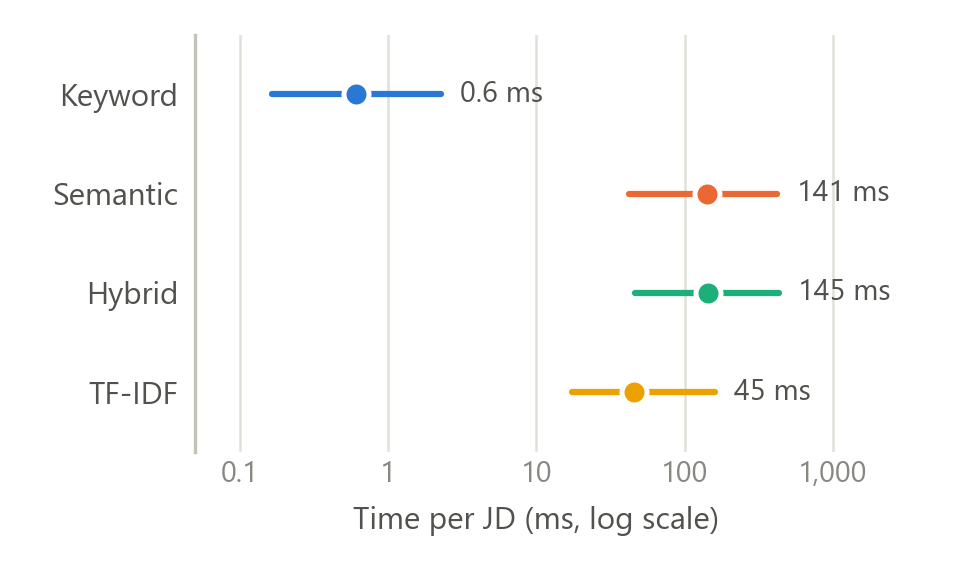

The data file committed next to this chart (first rows):
jd_ref, role_code, chars, keyword_s, semantic_s, hybrid_s, tfidf_s
JD-CE-0001, CLOUD_ENGINEER, 2198, 0.00067, 0.146, 0.151, 0.04528
JD-CE-0002, CLOUD_ENGINEER, 1695, 0.00048, 0.1654, 0.1389, 0.04659
JD-CE-0003, CLOUD_ENGINEER, 5207, 0.00228, 0.4217, 0.4321, 0.1596
JD-CE-0004, CLOUD_ENGINEER, 997, 0.00041, 0.09909, 0.08389, 0.03634
JD-CE-0005, CLOUD_ENGINEER, 446, 0.00019, 0.04814, 0.04644, 0.01746
JD-CE-0006, CLOUD_ENGINEER, 1798, 0.00088, 0.1733, 0.2034, 0.05666
JD-CE-0007, CLOUD_ENGINEER, 1254, 0.00049, 0.1036, 0.1182, 0.04257
JD-CE-0008, CLOUD_ENGINEER, 2255, 0.00099, 0.2121, 0.2109, 0.07527
JD-CE-0009, CLOUD_ENGINEER, 1152, 0.00053, 0.1024, 0.1121, 0.0358
JD-CE-0010, CLOUD_ENGINEER, 1946, 0.00087, 0.1659, 0.1998, 0.06309
JD-CY-0001, CYBER_ANALYST, 1415, 0.00056, 0.1126, 0.1436, 0.04891
JD-CY-0002, CYBER_ANALYST, 2380, 0.0009, 0.2064, 0.1781, 0.06765
JD-CY-0003, CYBER_ANALYST, 1076, 0.00032, 0.07085, 0.1157, 0.0257
JD-CY-0004, CYBER_ANALYST, 3715, 0.00112, 0.2045, 0.2221, 0.0924
JD-CY-0005, CYBER_ANALYST, 1723, 0.00045, 0.1345, 0.1569, 0.04457
JD-CY-0006, CYBER_ANALYST, 1294, 0.00045, 0.1334, 0.131, 0.03201
JD-CY-0007, CYBER_ANALYST, 1276, 0.00037, 0.155, 0.1494, 0.031
JD-CY-0008, CYBER_ANALYST, 967, 0.00036, 0.06184, 0.06056, 0.02846
JD-CY-0009, CYBER_ANALYST, 1547, 0.00068, 0.1153, 0.09603, 0.04206
JD-CY-0010, CYBER_ANALYST, 1847, 0.00088, 0.1452, 0.1454, 0.04821
JD-DA-0001, DATA_ANALYST, 2354, 0.00082, 0.1478, 0.1504, 0.05945
JD-DA-0002, DATA_ANALYST, 2922, 0.00097, 0.1645, 0.1669, 0.0661
JD-DA-0003, DATA_ANALYST, 2518, 0.00085, 0.1625, 0.1579, 0.05998
JD-DA-0004, DATA_ANALYST, 1399, 0.00066, 0.1313, 0.1338, 0.03897
JD-DA-0005, DATA_ANALYST, 1798, 0.00062, 0.1735, 0.165, 0.04441
JD-DA-0006, DATA_ANALYST, 2851, 0.00066, 0.1947, 0.2037, 0.07482
JD-DA-0007, DATA_ANALYST, 1028, 0.00041, 0.06372, 0.06207, 0.02856
JD-DA-0008, DATA_ANALYST, 1725, 0.00052, 0.136, 0.1446, 0.03776
JD-DA-0009, DATA_ANALYST, 2199, 0.00071, 0.1552, 0.151, 0.05318
JD-DA-0010, DATA_ANALYST, 1443, 0.00039, 0.1446, 0.1442, 0.03739
JD-DA-0011, DATA_ANALYST, 3105, 0.00084, 0.1631, 0.1726, 0.07243
JD-DS-0001, DATA_SCIENTIST, 2280, 0.00072, 0.1721, 0.1741, 0.05841
JD-DS-0002, DATA_SCIENTIST, 1139, 0.00046, 0.08346, 0.116, 0.03302
JD-DS-0003, DATA_SCIENTIST, 3799, 0.00149, 0.2542, 0.2576, 0.1095
JD-DS-0004, DATA_SCIENTIST, 1679, 0.00065, 0.1483, 0.1477, 0.05506
JD-DS-0005, DATA_SCIENTIST, 1674, 0.00085, 0.11, 0.1196, 0.04891
JD-DS-0006, DATA_SCIENTIST, 881, 0.00044, 0.08183, 0.09253, 0.02937
JD-DS-0007, DATA_SCIENTIST, 3639, 0.00158, 0.2165, 0.23, 0.09722
JD-DS-0008, DATA_SCIENTIST, 1967, 0.00088, 0.1751, 0.1658, 0.05834
JD-DS-0009, DATA_SCIENTIST, 1813, 0.00064, 0.1296, 0.1376, 0.04493
JD-DS-0010, DATA_SCIENTIST, 973, 0.00034, 0.06268, 0.07284, 0.0297
JD-SD-0001, SOFTWARE_DEV, 2093, 0.00056, 0.1394, 0.1344, 0.04972
JD-SD-0002, SOFTWARE_DEV, 1963, 0.00074, 0.1511, 0.1653, 0.05974
JD-SD-0003, SOFTWARE_DEV, 1020, 0.00042, 0.08007, 0.07835, 0.03332
JD-SD-0004, SOFTWARE_DEV, 1378, 0.00045, 0.104, 0.1054, 0.03959
JD-SD-0005, SOFTWARE_DEV, 556, 0.00016, 0.05304, 0.05291, 0.01912
JD-SD-0006, SOFTWARE_DEV, 1374, 0.0006, 0.09026, 0.09979, 0.03734
JD-SD-0007, SOFTWARE_DEV, 2087, 0.00072, 0.1612, 0.1726, 0.06028
JD-SD-0008, SOFTWARE_DEV, 1418, 0.00053, 0.1007, 0.1021, 0.03873
JD-SD-0009, SOFTWARE_DEV, 1532, 0.00055, 0.09981, 0.1016, 0.04452
JD-SD-0010, SOFTWARE_DEV, 1852, 0.00061, 0.1443, 0.1583, 0.04955
JD-SD-0011, SOFTWARE_DEV, 624, 0.00022, 0.04226, 0.05113, 0.02067
JD-SD-0012, SOFTWARE_DEV, 3751, 0.00111, 0.2313, 0.2441, 0.09657
JD-SD-0013, SOFTWARE_DEV, 3748, 0.00137, 0.2368, 0.2601, 0.09558
JD-WD-0001, WEB_DEV, 1202, 0.00041, 0.08811, 0.0828, 0.03352
JD-WD-0002, WEB_DEV, 1330, 0.00045, 0.1273, 0.1256, 0.04533
JD-WD-0003, WEB_DEV, 1634, 0.00079, 0.1405, 0.143, 0.05137
JD-WD-0004, WEB_DEV, 2162, 0.00076, 0.1737, 0.1757, 0.06365
JD-WD-0005, WEB_DEV, 1663, 0.00058, 0.1457, 0.1453, 0.04624
JD-WD-0006, WEB_DEV, 2391, 0.00089, 0.1968, 0.2139, 0.06701
... 5 more rows
